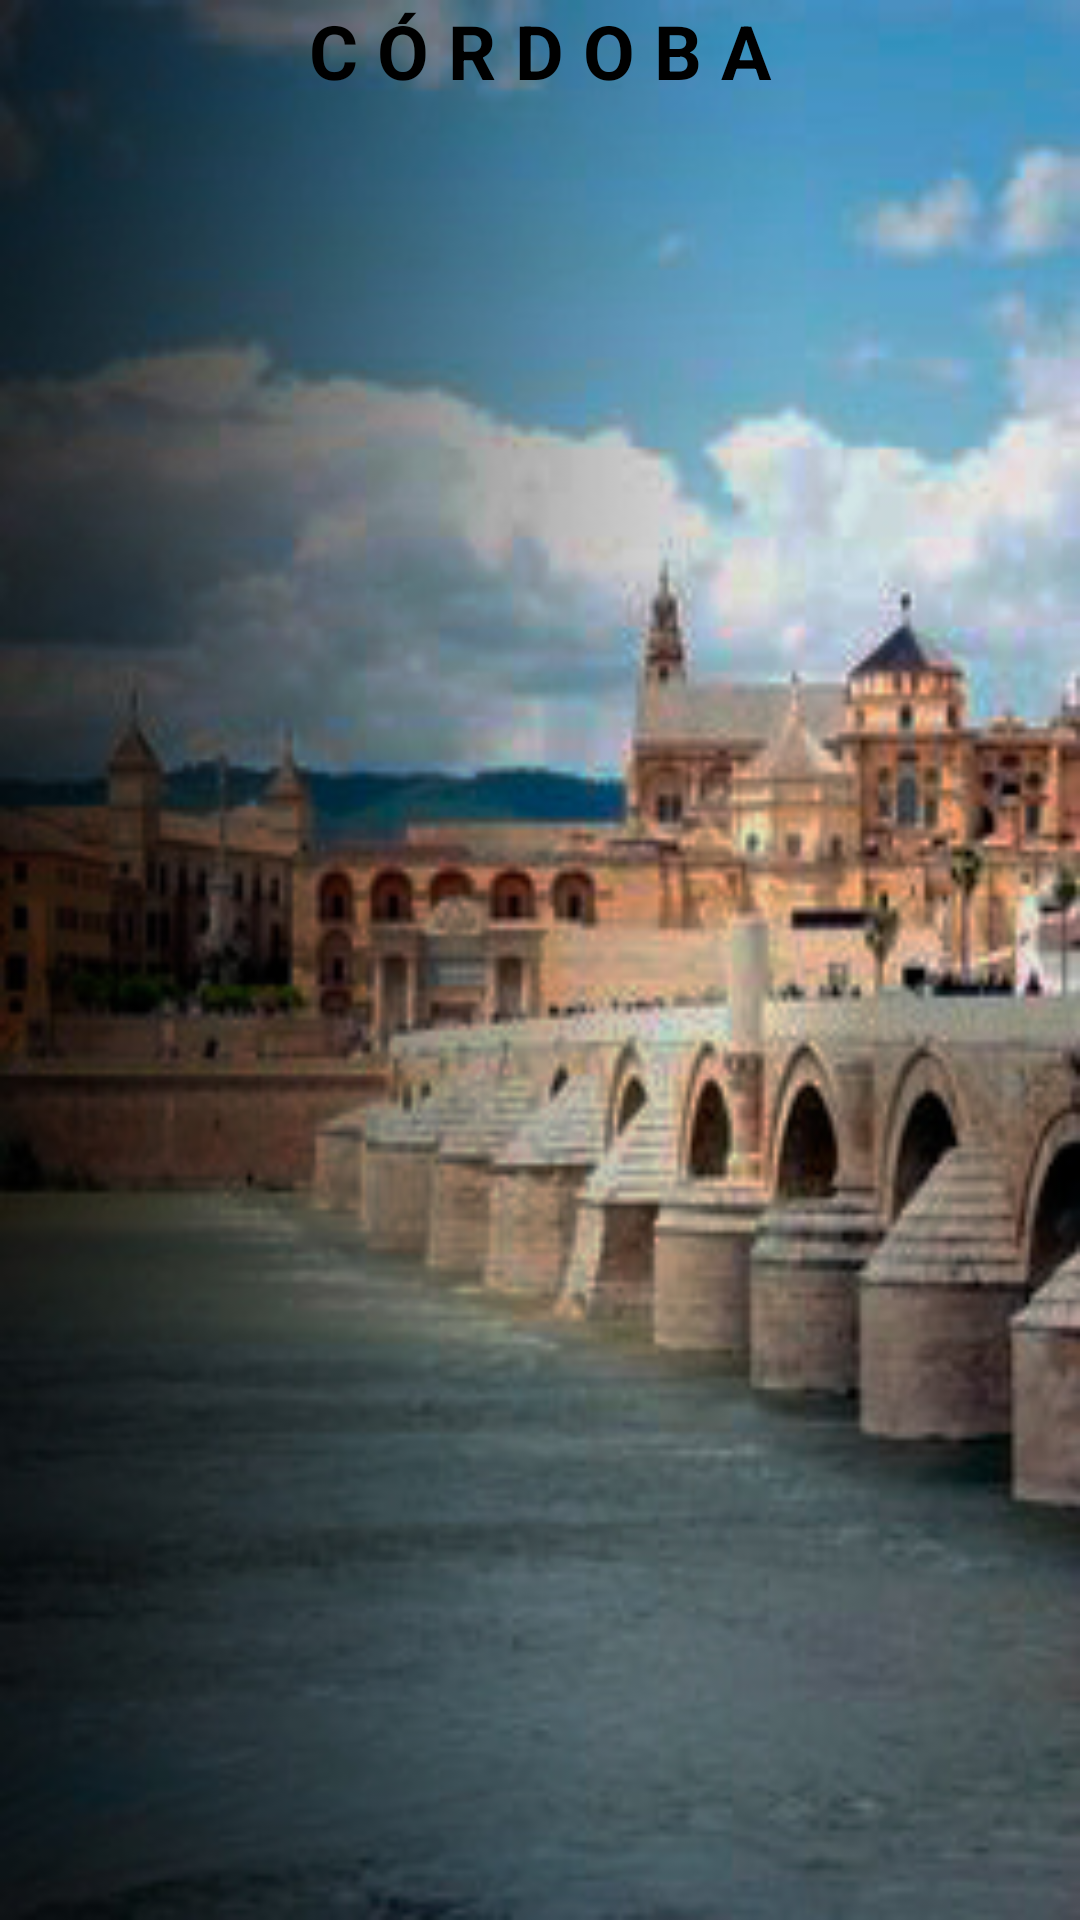

Produce the Android XML layout that renders to this screen, including the resource entries it uses.
<!-- AndroidManifest.xml: application theme AppTheme -->
<!-- res/layout/activity_main.xml -->
<LinearLayout xmlns:android="http://schemas.android.com/apk/res/android"
    xmlns:tools="http://schemas.android.com/tools"
    android:layout_width="match_parent"
    android:layout_height="match_parent"
    android:paddingLeft="@dimen/activity_horizontal_margin"
    android:paddingRight="@dimen/activity_horizontal_margin"
    android:paddingTop="@dimen/activity_vertical_margin"
    android:paddingBottom="@dimen/activity_vertical_margin"
    android:orientation="vertical"
    tools:context=".MainActivity">
    <TextView
        android:layout_width="match_parent"
        android:layout_height="wrap_content"
        android:text="C Ó R D O B A"
        android:textSize="25dp"
        android:textColor="@android:color/background_dark"
        android:textStyle="bold"
        android:gravity="center_horizontal" />

    <ListView android:id="@+id/LstOpciones"
        android:layout_width="match_parent"
        android:layout_height="wrap_content" />

</LinearLayout>
<!-- resources referenced by this layout -->
<resources>
  <style name="AppTheme" parent="Theme.AppCompat.Light.DarkActionBar">
          
          <item name="colorPrimary">@color/colorPrimary</item>
          <item name="colorPrimaryDark">@color/colorPrimaryDark</item>
          <item name="colorAccent">@color/colorAccent</item>
          <item name="android:textColor">#11ccaa</item>
          <item name="android:windowBackground">@drawable/fondo</item>
  
      </style>
  <color name="colorPrimary">#009688</color>
  <color name="colorPrimaryDark">#00797d</color>
  <color name="colorAccent">#64ffda</color>
  <!-- drawable fondo: jpg bitmap (drawable, 58293 bytes) -->
</resources>
